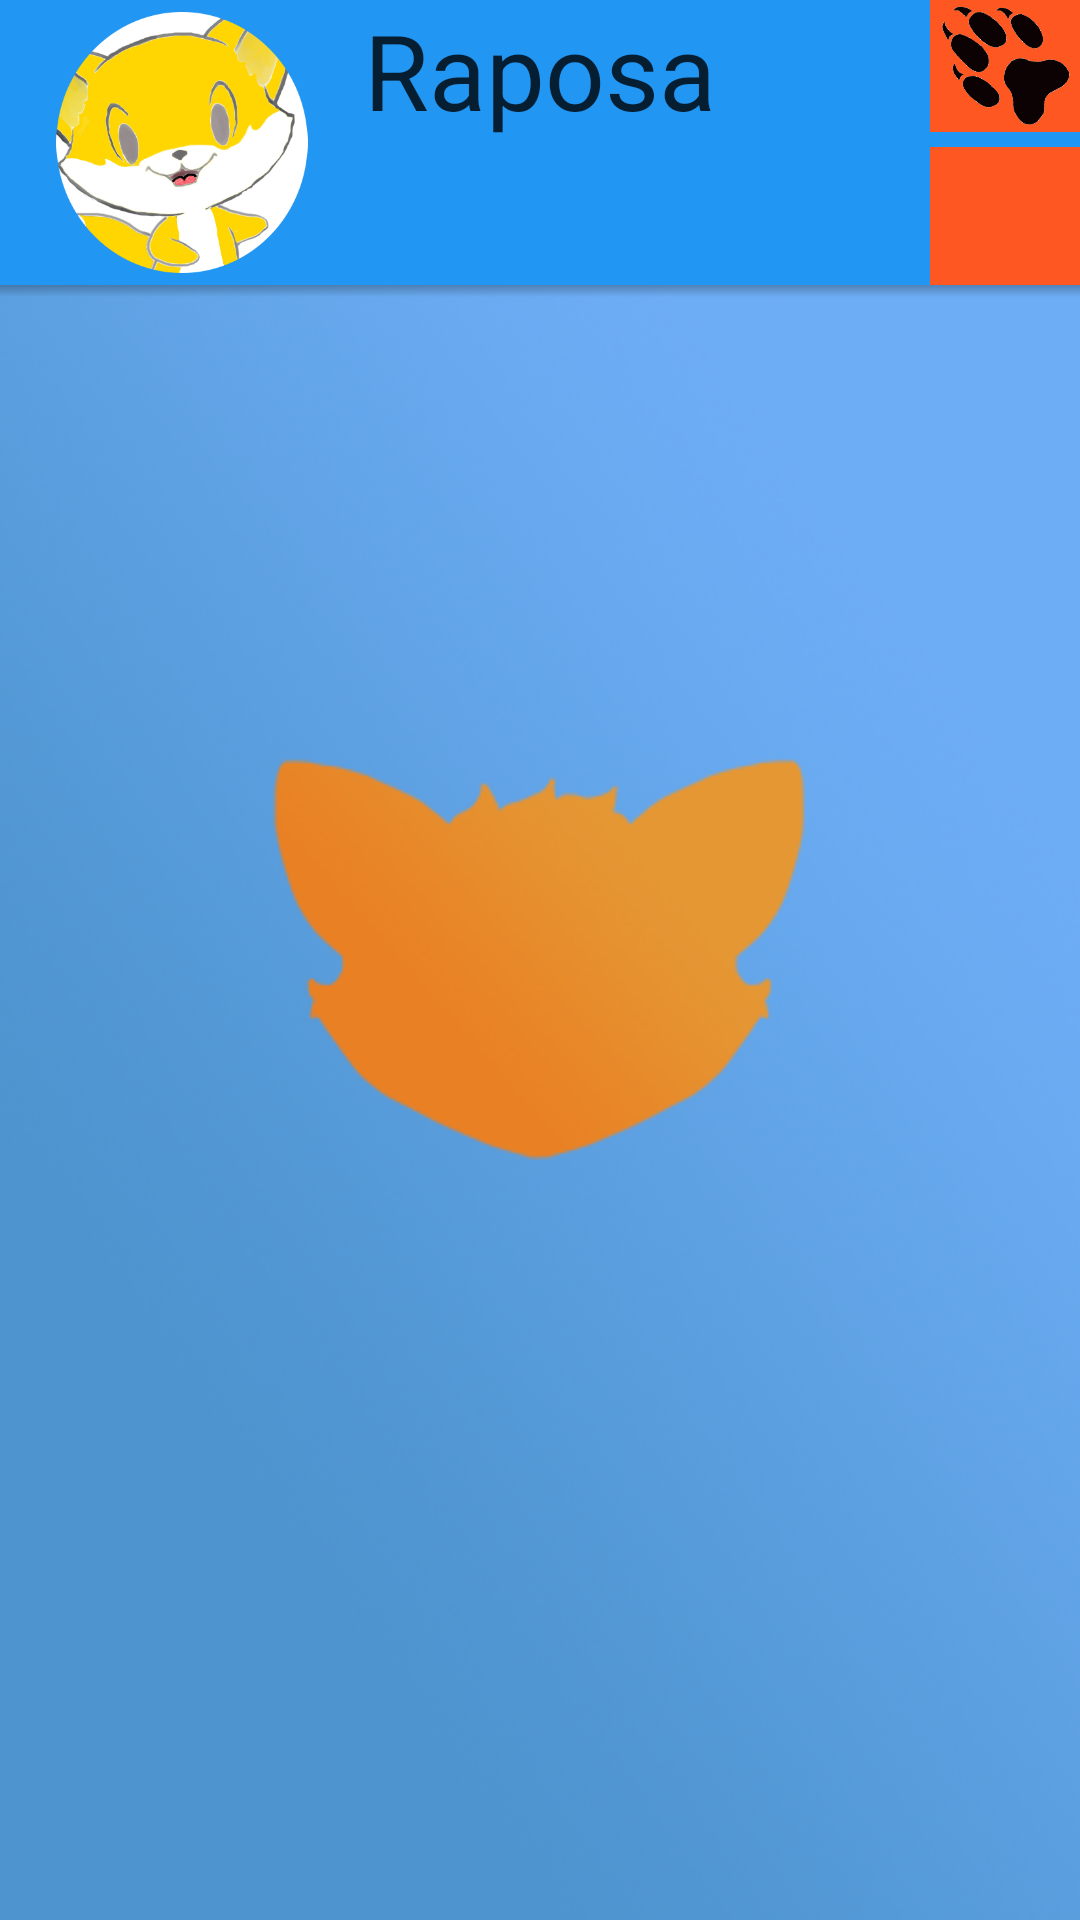

Produce the Android XML layout that renders to this screen, including the resource entries it uses.
<!-- AndroidManifest.xml: application theme Theme.TeacherFox -->
<!-- res/layout/barra.xml -->
<?xml version="1.0" encoding="utf-8"?>
<LinearLayout xmlns:android="http://schemas.android.com/apk/res/android"
    android:layout_width="match_parent"
    android:layout_height="wrap_content"
    android:orientation="vertical">
    <LinearLayout
        android:layout_width="match_parent"
        android:layout_height="95dp"

        android:layout_gravity="right"
        android:id="@+id/topbar"
        android:background="@color/colorPrimary">

        <RelativeLayout
            android:layout_width="match_parent"
            android:layout_height="match_parent"
            android:id="@+id/rtopbar"


            >

            <TextView
                android:layout_width="wrap_content"
                android:layout_height="wrap_content"
                android:text="Raposa"
                android:textSize="35sp"
                android:id="@+id/avtrname"
                android:textColor="@color/abc_primary_text_disable_only_material_light"
                android:layout_alignParentTop="true"
                android:layout_centerHorizontal="true"
                android:alpha="0.8">


            </TextView>

            <ImageButton
                android:layout_width="50dp"
                android:layout_height="44dp"
                android:layout_alignParentTop="true"
                android:layout_alignParentRight="true"
                android:layout_alignParentEnd="true"
                android:id="@+id/button"
                android:background="@color/colorAccent"
                android:layout_marginBottom="5dp"

                android:src="@drawable/foxpaw"
                android:scaleType="fitCenter"
                android:padding="2dp" />

            <ImageButton
                android:layout_width="40dp"
                android:layout_height="30dp"
                android:layout_alignParentBottom="true"
                android:layout_alignParentRight="true"
                android:layout_alignParentEnd="true"
                android:background="@color/colorAccent"
                android:layout_below="@+id/button"
                android:layout_alignLeft="@+id/button"
                android:layout_alignStart="@+id/button"
                android:src="@drawable/shopicon"
                android:scaleType="fitCenter"
                android:padding="2dp" />

            <ImageView
                android:layout_width="wrap_content"
                android:layout_height="wrap_content"
                android:id="@+id/imageView4"
                android:layout_toLeftOf="@+id/avtrname"
                android:layout_toStartOf="@+id/avtrname"
                android:src="@drawable/rapo"
                android:layout_alignParentBottom="true"
                android:layout_margin="4dp" />

        </RelativeLayout>
    </LinearLayout>
    <View
        android:layout_width="match_parent"
        android:layout_height="4dp"
        android:background="@drawable/shadow" />
</LinearLayout>
<!-- resources referenced by this layout -->
<resources>
  <color name="colorAccent">#FF5722</color>
  <color name="colorPrimary">#2196F3</color>
  <!-- drawable foxpaw: png bitmap (drawable, 133931 bytes) -->
  <!-- drawable rapo: png bitmap (drawable, 114209 bytes) -->
  <!-- drawable shadow (drawable) -->
  <?xml version="1.0" encoding="utf-8"?>
  <shape xmlns:android="http://schemas.android.com/apk/res/android"
      android:shape="rectangle">
      <gradient
          android:startColor="@android:color/transparent"
          android:endColor="#40000000"
          android:angle="90" />
  </shape>
  <style name="Theme.TeacherFox" parent="Theme.MaterialComponents.DayNight.NoActionBar">
          
          <item name="colorPrimary">@color/colorPrimary</item>
          <item name="colorPrimaryVariant">@color/colorPrimaryDark</item>
          <item name="colorOnPrimary">@color/white</item>
          
          <item name="colorSecondary">@color/colorAccent</item>
          <item name="colorSecondaryVariant">@color/colorAccentDark</item>
          <item name="colorOnSecondary">@color/white</item>
  
          
          <item name="android:statusBarColor" tools:targetApi="l">?attr/colorPrimaryVariant</item>
          <item name="android:windowBackground">@drawable/splash_fox</item>
          
      </style>
  <color name="colorPrimaryDark">#1976D2</color>
  <color name="colorAccentDark">#E64A19</color>
  <!-- drawable splash_fox (drawable) -->
  <?xml version="1.0" encoding="utf-8"?>
  <layer-list xmlns:android="http://schemas.android.com/apk/res/android" android:opacity="opaque">
  
  
      <item android:drawable="@drawable/iconbg"/>
  
      <item>
          <bitmap
              android:src="@drawable/logoicons"
              android:gravity="center"
  
              >
  
          </bitmap>
      </item>
  
  </layer-list>
  <!-- drawable iconbg: png bitmap (drawable, 137730 bytes) -->
  <!-- drawable logoicons: png bitmap (drawable, 14844 bytes) -->
  <!-- not gathered from this repository: default colours our renderer supplied (Android Studio template values) -->
  <color name="white">#FFFFFFFF</color>
</resources>
